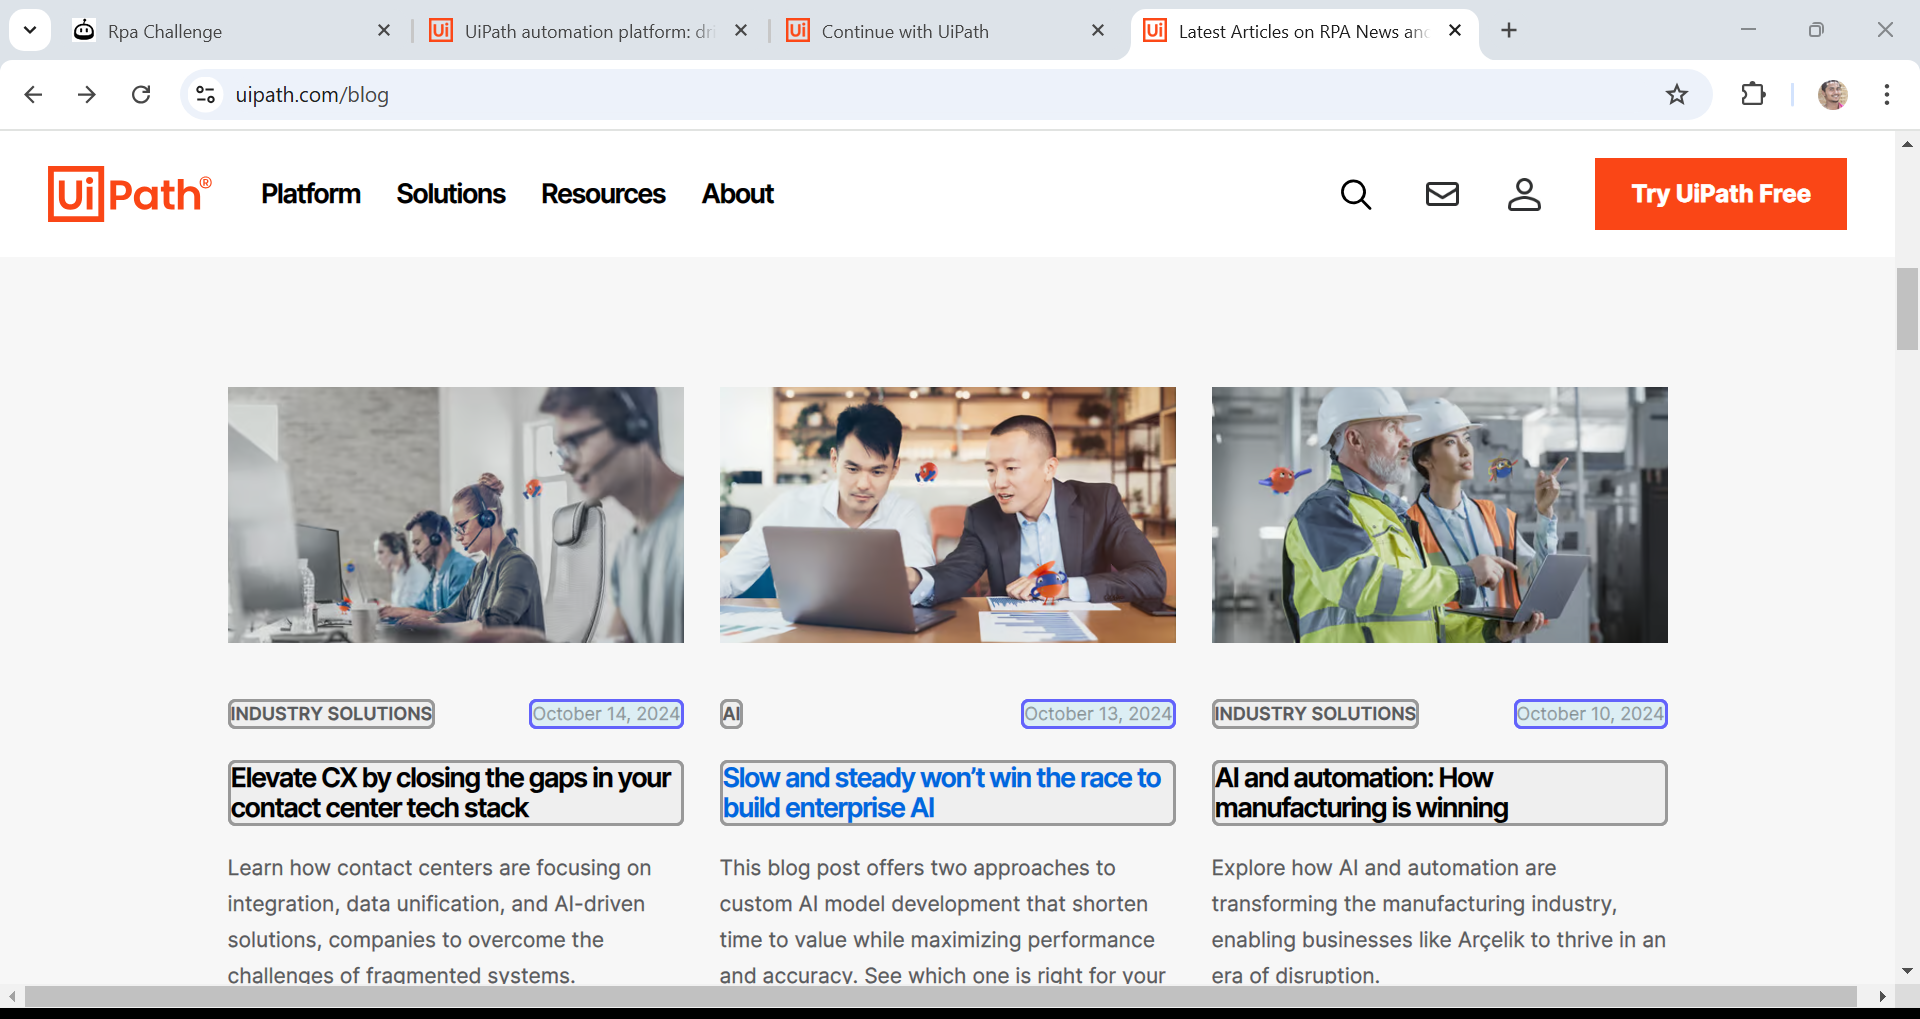
Workflow: TableExtract

Step 1: get-text from the element in window 'Latest Articles on RPA News and Automation Insights | UiPath Blog' (chrome.exe)
